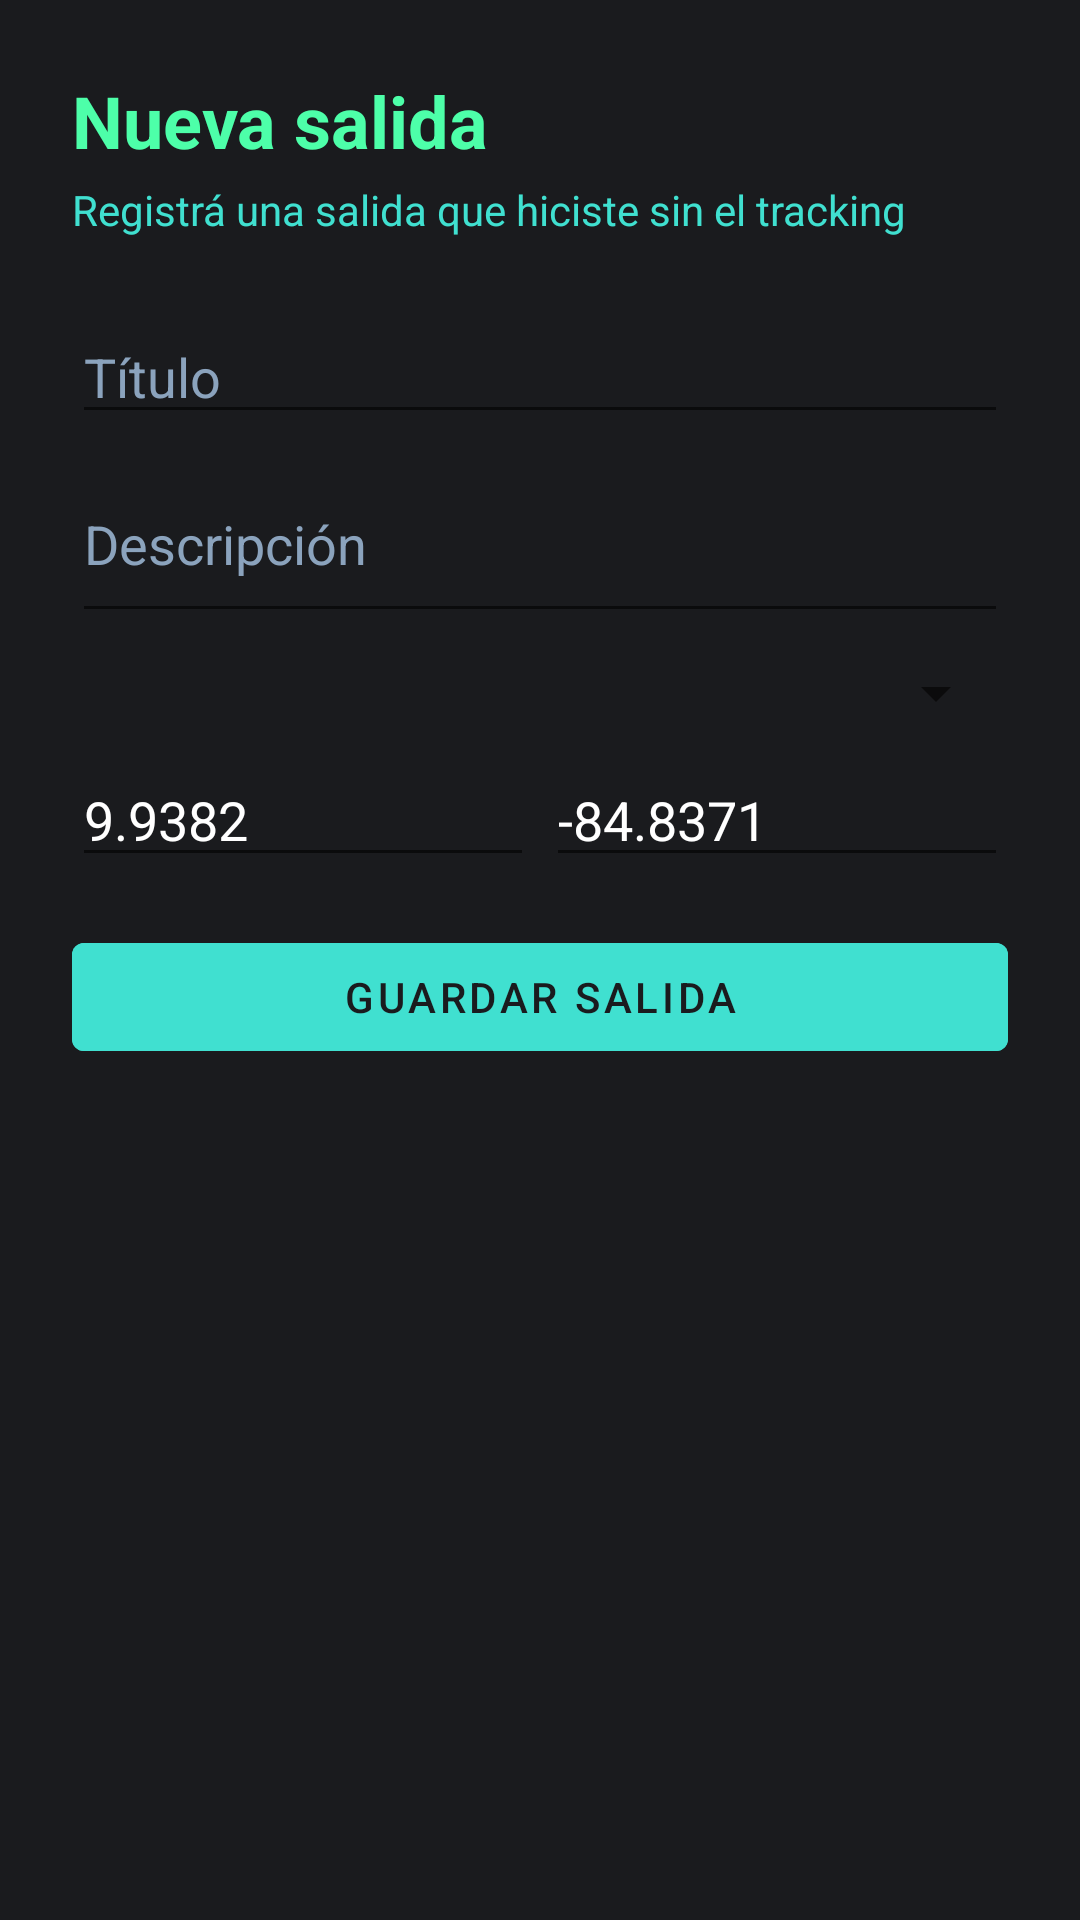

Write the Android layout XML for this screen, with the resource values it uses.
<!-- AndroidManifest.xml: application theme Theme.HemingwayKayak -->
<!-- res/layout/fragment_trip_create.xml -->
<?xml version="1.0" encoding="utf-8"?>
<ScrollView xmlns:android="http://schemas.android.com/apk/res/android"
    xmlns:app="http://schemas.android.com/apk/res-auto"
    android:layout_width="match_parent"
    android:layout_height="match_parent"
    android:background="@color/logo_dark"
    android:fillViewport="true">

    <LinearLayout
        android:layout_width="match_parent"
        android:layout_height="wrap_content"
        android:orientation="vertical"
        android:padding="@dimen/spacing_lg">

        <TextView
            android:layout_width="wrap_content"
            android:layout_height="wrap_content"
            android:text="Nueva salida"
            android:textColor="@color/logo_neon"
            android:textSize="@dimen/text_size_headline"
            android:textStyle="bold" />

        <TextView
            android:layout_width="wrap_content"
            android:layout_height="wrap_content"
            android:layout_marginTop="@dimen/spacing_xs"
            android:text="Registrá una salida que hiciste sin el tracking"
            android:textColor="@color/logo_turquoise"
            android:textSize="@dimen/text_size_body" />

        <EditText
            android:id="@+id/tripTitle"
            android:layout_width="match_parent"
            android:layout_height="wrap_content"
            android:layout_marginTop="@dimen/spacing_lg"
            android:hint="Título"
            android:inputType="text"
            android:textColor="@color/white"
            android:textColorHint="#8BA3BD" />

        <EditText
            android:id="@+id/tripDescription"
            android:layout_width="match_parent"
            android:layout_height="wrap_content"
            android:layout_marginTop="@dimen/spacing_xs"
            android:hint="Descripción"
            android:inputType="textMultiLine"
            android:minLines="2"
            android:textColor="@color/white"
            android:textColorHint="#8BA3BD" />

        <Spinner
            android:id="@+id/tripType"
            android:layout_width="match_parent"
            android:layout_height="wrap_content"
            android:layout_marginTop="@dimen/spacing_sm" />

        <LinearLayout
            android:layout_width="match_parent"
            android:layout_height="wrap_content"
            android:layout_marginTop="@dimen/spacing_sm"
            android:orientation="horizontal">

            <EditText
                android:id="@+id/tripLat"
                android:layout_width="0dp"
                android:layout_height="wrap_content"
                android:layout_weight="1"
                android:hint="Latitud"
                android:inputType="numberDecimal|numberSigned"
                android:text="9.9382"
                android:textColor="@color/white"
                android:textColorHint="#8BA3BD" />

            <EditText
                android:id="@+id/tripLon"
                android:layout_width="0dp"
                android:layout_height="wrap_content"
                android:layout_marginStart="@dimen/spacing_xs"
                android:layout_weight="1"
                android:hint="Longitud"
                android:inputType="numberDecimal|numberSigned"
                android:text="-84.8371"
                android:textColor="@color/white"
                android:textColorHint="#8BA3BD" />
        </LinearLayout>

        <TextView
            android:id="@+id/errorView"
            android:layout_width="match_parent"
            android:layout_height="wrap_content"
            android:layout_marginTop="@dimen/spacing_md"
            android:textColor="@color/logo_neon"
            android:textSize="@dimen/text_size_body"
            android:visibility="gone" />

        <com.google.android.material.button.MaterialButton
            android:id="@+id/createButton"
            android:layout_width="match_parent"
            android:layout_height="@dimen/button_height"
            android:layout_marginTop="@dimen/spacing_md"
            android:backgroundTint="@color/logo_turquoise"
            android:text="Guardar salida"
            android:textColor="@color/logo_dark" />
    </LinearLayout>
</ScrollView>
<!-- resources referenced by this layout -->
<resources>
  <color name="logo_dark">#1A1B1E</color>
  <color name="logo_neon">#4DFFA9</color>
  <color name="logo_turquoise">#40E0D0</color>
  <color name="white">#FFFFFFFF</color>
  <dimen name="button_height">48dp</dimen>
  <dimen name="spacing_lg">24dp</dimen>
  <dimen name="spacing_md">16dp</dimen>
  <dimen name="spacing_sm">8dp</dimen>
  <dimen name="spacing_xs">4dp</dimen>
  <dimen name="text_size_body">14sp</dimen>
  <dimen name="text_size_headline">24sp</dimen>
  <style name="Theme.HemingwayKayak" parent="Theme.MaterialComponents.DayNight.DarkActionBar">
          <item name="colorPrimary">@color/primary</item>
          <item name="colorPrimaryDark">@color/primary_dark</item>
          <item name="colorAccent">@color/accent</item>
          <item name="android:windowBackground">@color/logo_dark</item>
      </style>
  <color name="primary">@color/logo_turquoise</color>
  <color name="primary_dark">@color/logo_dark</color>
  <color name="accent">@color/logo_neon</color>
</resources>
